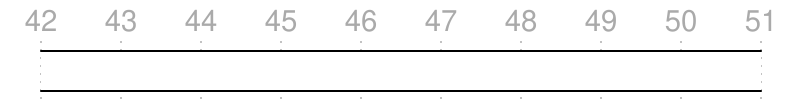

Give the WaveDrom (WaveJSON) description of this timing diagram.

{
    signal: [
        { wave: "2........" },
    ],
    head: {
        tick: 42
    }
}